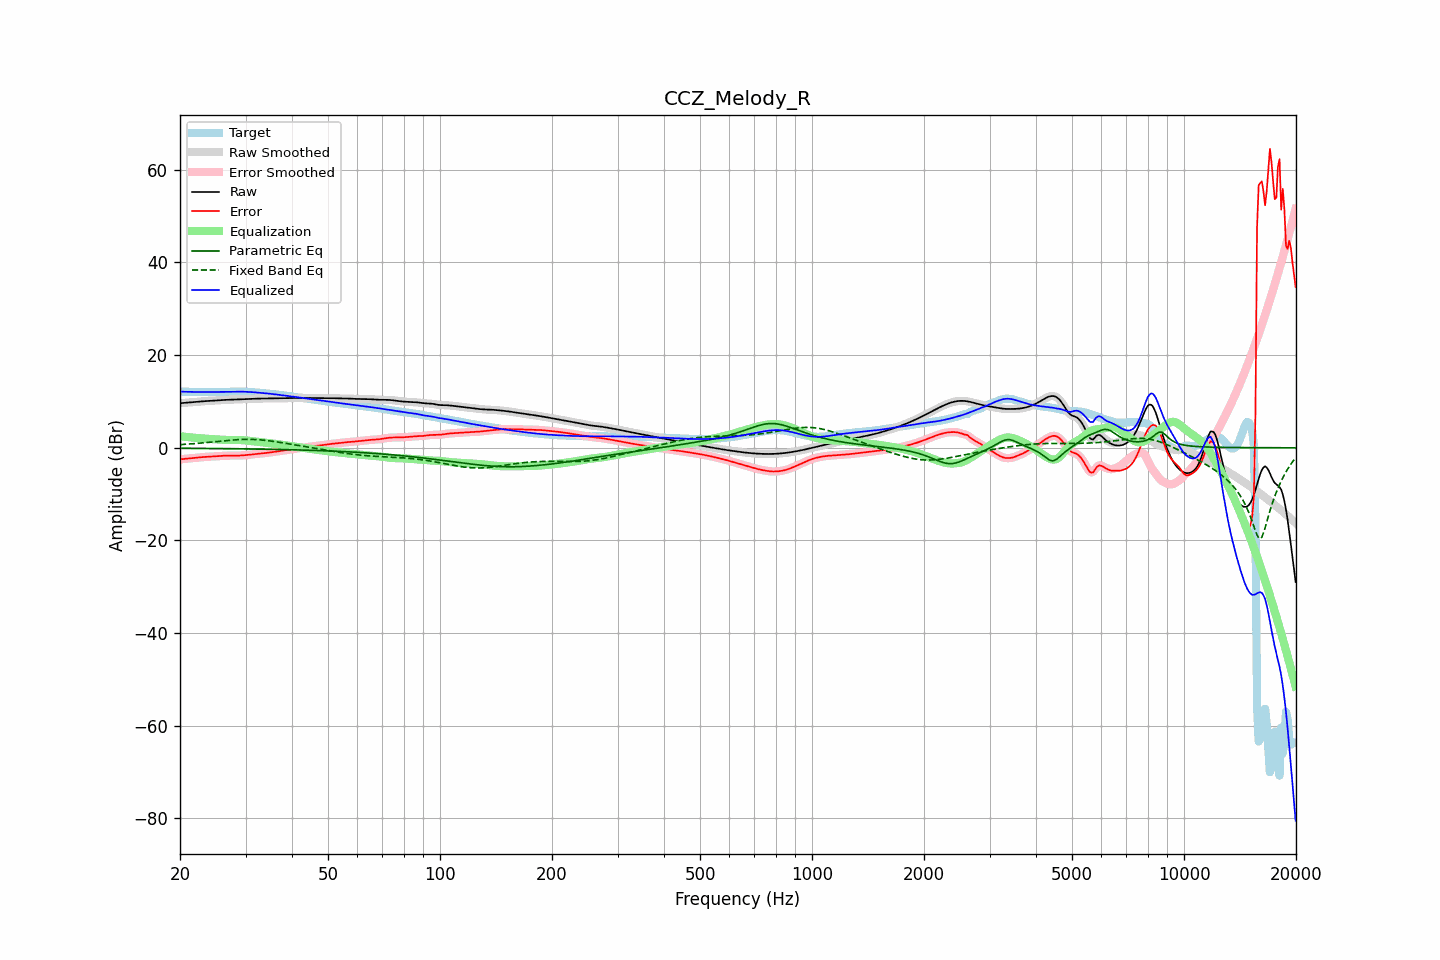

The data file committed next to this chart (first rows):
frequency, raw, error, smoothed, error_smoothed, equalization, parametric_eq, fixed_band_eq, equalized_raw, equalized_smoothed, target
20.00, 9.62, -2.49, 9.62, -2.49, 2.50, -0.10, 0.68, 12.12, 12.12, 12.11
20.20, 9.65, -2.45, 9.65, -2.46, 2.46, -0.11, 0.70, 12.11, 12.11, 12.11
20.40, 9.68, -2.42, 9.68, -2.42, 2.42, -0.11, 0.72, 12.10, 12.10, 12.10
20.61, 9.71, -2.39, 9.71, -2.38, 2.38, -0.11, 0.75, 12.09, 12.09, 12.09
20.81, 9.74, -2.35, 9.74, -2.35, 2.34, -0.11, 0.77, 12.08, 12.08, 12.08
21.02, 9.77, -2.31, 9.77, -2.31, 2.31, -0.12, 0.79, 12.07, 12.07, 12.08
21.23, 9.80, -2.27, 9.80, -2.27, 2.27, -0.12, 0.82, 12.07, 12.07, 12.07
21.44, 9.83, -2.23, 9.83, -2.23, 2.23, -0.12, 0.84, 12.06, 12.06, 12.06
21.66, 9.86, -2.20, 9.86, -2.20, 2.20, -0.12, 0.87, 12.05, 12.05, 12.05
21.87, 9.89, -2.16, 9.89, -2.16, 2.16, -0.13, 0.90, 12.05, 12.05, 12.05
22.09, 9.92, -2.13, 9.92, -2.13, 2.13, -0.13, 0.93, 12.05, 12.05, 12.05
22.31, 9.95, -2.10, 9.95, -2.09, 2.10, -0.13, 0.96, 12.04, 12.04, 12.04
22.54, 9.98, -2.06, 9.98, -2.06, 2.07, -0.13, 0.99, 12.04, 12.04, 12.04
22.76, 10.00, -2.04, 10.00, -2.04, 2.04, -0.14, 1.02, 12.04, 12.04, 12.04
22.99, 10.03, -2.01, 10.03, -2.01, 2.01, -0.14, 1.05, 12.04, 12.04, 12.04
23.22, 10.05, -1.99, 10.05, -1.99, 1.99, -0.14, 1.08, 12.04, 12.04, 12.04
23.45, 10.08, -1.96, 10.08, -1.96, 1.96, -0.14, 1.11, 12.04, 12.04, 12.04
23.69, 10.10, -1.94, 10.10, -1.94, 1.94, -0.15, 1.15, 12.04, 12.04, 12.04
23.92, 10.12, -1.92, 10.12, -1.92, 1.92, -0.15, 1.18, 12.04, 12.04, 12.04
24.16, 10.14, -1.90, 10.14, -1.90, 1.90, -0.15, 1.22, 12.04, 12.04, 12.05
24.40, 10.17, -1.88, 10.17, -1.88, 1.88, -0.16, 1.25, 12.05, 12.05, 12.05
24.65, 10.19, -1.86, 10.19, -1.86, 1.86, -0.16, 1.29, 12.05, 12.05, 12.05
24.89, 10.21, -1.84, 10.21, -1.84, 1.83, -0.16, 1.32, 12.05, 12.05, 12.05
25.14, 10.24, -1.81, 10.24, -1.81, 1.81, -0.17, 1.36, 12.04, 12.05, 12.05
25.39, 10.26, -1.79, 10.26, -1.79, 1.79, -0.17, 1.39, 12.04, 12.04, 12.05
25.65, 10.28, -1.76, 10.28, -1.76, 1.76, -0.17, 1.43, 12.04, 12.04, 12.04
25.91, 10.30, -1.74, 10.30, -1.74, 1.74, -0.18, 1.46, 12.04, 12.04, 12.04
26.16, 10.32, -1.72, 10.32, -1.72, 1.72, -0.18, 1.50, 12.04, 12.04, 12.04
26.43, 10.34, -1.70, 10.34, -1.70, 1.71, -0.18, 1.53, 12.05, 12.05, 12.04
26.69, 10.35, -1.69, 10.35, -1.69, 1.70, -0.19, 1.56, 12.05, 12.05, 12.04
26.96, 10.37, -1.68, 10.37, -1.69, 1.69, -0.19, 1.60, 12.06, 12.06, 12.05
27.23, 10.38, -1.68, 10.38, -1.68, 1.69, -0.20, 1.63, 12.07, 12.07, 12.06
27.50, 10.39, -1.69, 10.39, -1.69, 1.69, -0.20, 1.66, 12.08, 12.08, 12.08
27.77, 10.40, -1.69, 10.40, -1.69, 1.69, -0.20, 1.68, 12.09, 12.09, 12.09
28.05, 10.41, -1.70, 10.41, -1.70, 1.69, -0.21, 1.71, 12.10, 12.10, 12.11
28.33, 10.42, -1.70, 10.42, -1.70, 1.69, -0.21, 1.73, 12.11, 12.11, 12.12
28.62, 10.43, -1.69, 10.43, -1.69, 1.68, -0.22, 1.76, 12.12, 12.12, 12.12
28.90, 10.45, -1.68, 10.45, -1.68, 1.67, -0.22, 1.77, 12.12, 12.12, 12.12
29.19, 10.46, -1.66, 10.46, -1.66, 1.66, -0.23, 1.79, 12.12, 12.12, 12.12
29.48, 10.48, -1.63, 10.48, -1.63, 1.63, -0.23, 1.80, 12.11, 12.11, 12.11
29.78, 10.49, -1.61, 10.49, -1.61, 1.61, -0.23, 1.81, 12.10, 12.10, 12.10
30.08, 10.51, -1.58, 10.51, -1.58, 1.58, -0.24, 1.82, 12.09, 12.09, 12.09
30.38, 10.53, -1.54, 10.53, -1.54, 1.54, -0.24, 1.82, 12.07, 12.07, 12.07
30.68, 10.55, -1.51, 10.55, -1.51, 1.51, -0.25, 1.82, 12.05, 12.05, 12.06
30.99, 10.57, -1.47, 10.57, -1.47, 1.47, -0.25, 1.82, 12.03, 12.03, 12.04
31.30, 10.58, -1.43, 10.58, -1.43, 1.43, -0.26, 1.81, 12.01, 12.01, 12.01
31.61, 10.60, -1.38, 10.60, -1.38, 1.39, -0.26, 1.80, 11.98, 11.98, 11.98
31.93, 10.61, -1.34, 10.60, -1.34, 1.35, -0.27, 1.78, 11.95, 11.95, 11.95
32.24, 10.61, -1.30, 10.61, -1.30, 1.31, -0.28, 1.76, 11.92, 11.92, 11.92
32.57, 10.61, -1.27, 10.61, -1.27, 1.28, -0.28, 1.74, 11.89, 11.89, 11.88
32.89, 10.62, -1.24, 10.62, -1.24, 1.24, -0.29, 1.71, 11.86, 11.86, 11.86
33.22, 10.62, -1.21, 10.62, -1.21, 1.21, -0.29, 1.68, 11.83, 11.83, 11.83
33.55, 10.63, -1.18, 10.63, -1.18, 1.17, -0.30, 1.65, 11.80, 11.80, 11.81
33.89, 10.64, -1.14, 10.64, -1.14, 1.13, -0.30, 1.61, 11.77, 11.77, 11.78
34.23, 10.64, -1.10, 10.64, -1.10, 1.09, -0.31, 1.57, 11.74, 11.74, 11.74
34.57, 10.65, -1.05, 10.65, -1.05, 1.05, -0.32, 1.53, 11.70, 11.70, 11.71
34.92, 10.66, -1.00, 10.66, -1.00, 1.01, -0.32, 1.48, 11.66, 11.66, 11.66
35.27, 10.67, -0.95, 10.67, -0.95, 0.96, -0.33, 1.44, 11.62, 11.62, 11.62
35.62, 10.67, -0.90, 10.67, -0.91, 0.91, -0.34, 1.39, 11.58, 11.58, 11.58
35.97, 10.68, -0.86, 10.68, -0.86, 0.86, -0.34, 1.34, 11.54, 11.54, 11.54
... 635 more rows
